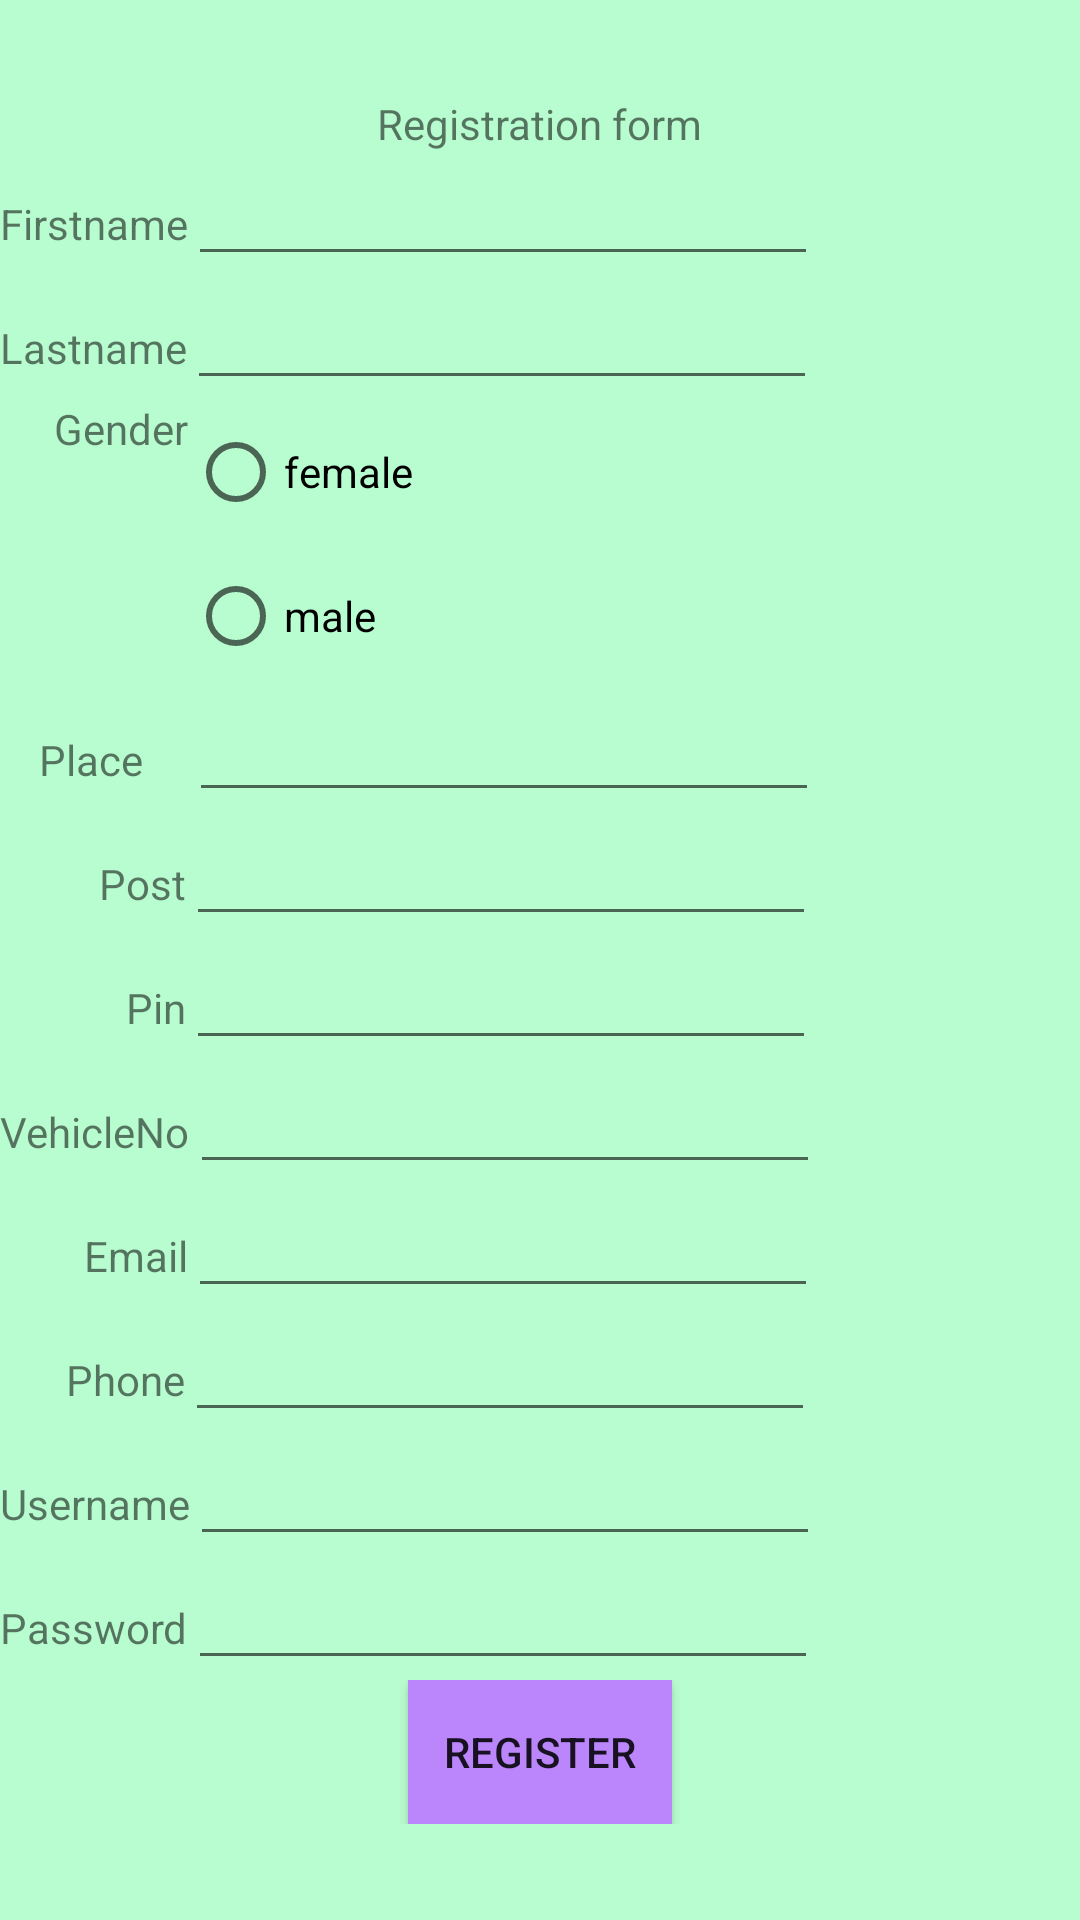

The Android layout XML behind this screen, and the referenced resources:
<!-- AndroidManifest.xml: application theme Theme.Drowsiness -->
<!-- res/layout/activity_registration.xml -->
<?xml version="1.0" encoding="utf-8"?>
<LinearLayout xmlns:android="http://schemas.android.com/apk/res/android"
    xmlns:app="http://schemas.android.com/apk/res-auto"
    xmlns:tools="http://schemas.android.com/tools"
    android:layout_width="match_parent"
    android:layout_height="match_parent"
    android:background="#B8FDCF"
    android:gravity="center"
    android:orientation="vertical"
    tools:context=".registration">

    <TableRow
        android:layout_width="match_parent"
        android:layout_height="wrap_content"
        android:gravity="center">

        <TextView
            android:id="@+id/textView2"
            android:layout_width="wrap_content"
            android:layout_height="wrap_content"
            android:text="Registration form" />
    </TableRow>

    <TableRow
        android:layout_width="match_parent"
        android:layout_height="wrap_content">

        <TextView
            android:id="@+id/textView5"
            android:layout_width="wrap_content"
            android:layout_height="wrap_content"
            android:text="Firstname" />

        <EditText
            android:id="@+id/editTextTextPersonName3"
            android:layout_width="wrap_content"
            android:layout_height="wrap_content"
            android:ems="10"
            android:inputType="textPersonName" />

    </TableRow>

    <TableRow
        android:layout_width="match_parent"
        android:layout_height="wrap_content">

        <TextView
            android:id="@+id/textView7"
            android:layout_width="wrap_content"
            android:layout_height="wrap_content"
            android:text="Lastname" />

        <EditText
            android:id="@+id/editTextTextPersonName4"
            android:layout_width="wrap_content"
            android:layout_height="wrap_content"
            android:ems="10"
            android:inputType="textPersonName" />

    </TableRow>

    <TableRow
        android:layout_width="match_parent"
        android:layout_height="wrap_content">

        <TextView
            android:id="@+id/textView27"
            android:layout_width="wrap_content"
            android:layout_height="wrap_content"
            android:layout_marginLeft="18dp"
            android:text="Gender" />

        <RadioGroup
            android:layout_width="wrap_content"
            android:layout_height="wrap_content">

            <RadioButton
                android:id="@+id/radioButton2"
                android:layout_width="match_parent"
                android:layout_height="wrap_content"
                android:text="female" />

            <RadioButton
                android:id="@+id/radioButton"
                android:layout_width="match_parent"
                android:layout_height="wrap_content"
                android:text="male" />
        </RadioGroup>

    </TableRow>

    <TableRow
        android:layout_width="match_parent"
        android:layout_height="wrap_content">

        <TextView
            android:id="@+id/textView8"
            android:layout_width="50dp"
            android:layout_height="wrap_content"
            android:layout_marginLeft="13dp"
            android:text="Place" />

        <EditText
            android:id="@+id/editTextTextPersonName5"
            android:layout_width="wrap_content"
            android:layout_height="wrap_content"
            android:ems="10"
            android:inputType="textPersonName" />

    </TableRow>

    <TableRow
        android:layout_width="match_parent"
        android:layout_height="wrap_content">

        <TextView
            android:id="@+id/textView9"
            android:layout_width="wrap_content"
            android:layout_height="wrap_content"
            android:layout_marginLeft="33dp"
            android:text="Post" />

        <EditText
            android:id="@+id/editTextTextPersonName6"
            android:layout_width="wrap_content"
            android:layout_height="wrap_content"
            android:ems="10"
            android:inputType="textPersonName" />
    </TableRow>

    <TableRow
        android:layout_width="match_parent"
        android:layout_height="wrap_content">

        <TextView
            android:id="@+id/textView10"
            android:layout_width="wrap_content"
            android:layout_height="wrap_content"
            android:layout_marginLeft="42dp"
            android:text="Pin" />

        <EditText
            android:id="@+id/editTextTextPersonName7"
            android:layout_width="wrap_content"
            android:layout_height="wrap_content"
            android:ems="10"
            android:inputType="textPersonName" />

    </TableRow>

    <TableRow
        android:layout_width="match_parent"
        android:layout_height="wrap_content">

        <TextView
            android:id="@+id/textView15"
            android:layout_width="wrap_content"
            android:layout_height="wrap_content"
            android:text="VehicleNo" />

        <EditText
            android:id="@+id/editTextTextPersonName14"
            android:layout_width="wrap_content"
            android:layout_height="wrap_content"
            android:ems="10"
            android:inputType="textPersonName" />
    </TableRow>

    <TableRow
        android:layout_width="match_parent"
        android:layout_height="wrap_content">

        <TextView
            android:id="@+id/textView11"
            android:layout_width="wrap_content"
            android:layout_height="wrap_content"
            android:layout_marginLeft="28dp"
            android:text="Email" />

        <EditText
            android:id="@+id/editTextTextPersonName8"
            android:layout_width="wrap_content"
            android:layout_height="wrap_content"
            android:ems="10"
            android:inputType="textPersonName" />
    </TableRow>

    <TableRow
        android:layout_width="match_parent"
        android:layout_height="wrap_content">

        <TextView
            android:id="@+id/textView12"
            android:layout_width="wrap_content"
            android:layout_height="wrap_content"
            android:layout_marginLeft="22dp"
            android:text="Phone" />

        <EditText
            android:id="@+id/editTextTextPersonName9"
            android:layout_width="wrap_content"
            android:layout_height="wrap_content"
            android:ems="10"
            android:inputType="textPersonName" />

    </TableRow>

    <TableRow
        android:layout_width="match_parent"
        android:layout_height="wrap_content">

        <TextView
            android:id="@+id/textView13"
            android:layout_width="wrap_content"
            android:layout_height="wrap_content"
            android:text="Username" />

        <EditText
            android:id="@+id/editTextTextPersonName10"
            android:layout_width="wrap_content"
            android:layout_height="wrap_content"
            android:ems="10"
            android:inputType="textPersonName" />
    </TableRow>

    <TableRow
        android:layout_width="match_parent"
        android:layout_height="wrap_content">

        <TextView
            android:id="@+id/textView14"
            android:layout_width="wrap_content"
            android:layout_height="wrap_content"
            android:text="Password" />

        <EditText
            android:id="@+id/editTextTextPassword"
            android:layout_width="wrap_content"
            android:layout_height="wrap_content"
            android:ems="10"
            android:inputType="textPassword" />
    </TableRow>

    <TableRow
        android:layout_width="match_parent"
        android:layout_height="wrap_content"
        android:gravity="center|center_horizontal">

        <Button
            android:id="@+id/button3"
            android:layout_width="wrap_content"
            android:layout_height="wrap_content"
            android:background="@color/purple_200"
            android:text="Register" />
    </TableRow>

</LinearLayout>
<!-- resources referenced by this layout -->
<resources>
  <style name="Theme.Drowsiness" parent="Theme.MaterialComponents.DayNight.DarkActionBar">
          
          <item name="colorPrimary">@color/purple_500</item>
          <item name="colorPrimaryVariant">@color/purple_700</item>
          <item name="colorOnPrimary">@color/white</item>
          
          <item name="colorSecondary">@color/teal_200</item>
          <item name="colorSecondaryVariant">@color/teal_700</item>
          <item name="colorOnSecondary">@color/black</item>
          
          <item name="android:statusBarColor" tools:targetApi="l">?attr/colorPrimaryVariant</item>
          
      </style>
  <!-- not gathered from this repository: default colours our renderer supplied (Android Studio template values) -->
  <color name="purple_200">#FFBB86FC</color>
  <color name="purple_500">#FF6200EE</color>
  <color name="purple_700">#FF3700B3</color>
  <color name="teal_200">#FF03DAC5</color>
  <color name="teal_700">#FF018786</color>
  <color name="black">#FF000000</color>
  <color name="white">#FFFFFFFF</color>
</resources>
